Run: headless pygame with SDL's dummy video driver; simulated clock (each Clock.tick advances the game by its frame time, no real sleeping); random seed 0; keys injected as events and as key.get_pressed() state; no mouse input; restart key SPACE tapped at the start of phases 3 and 4.
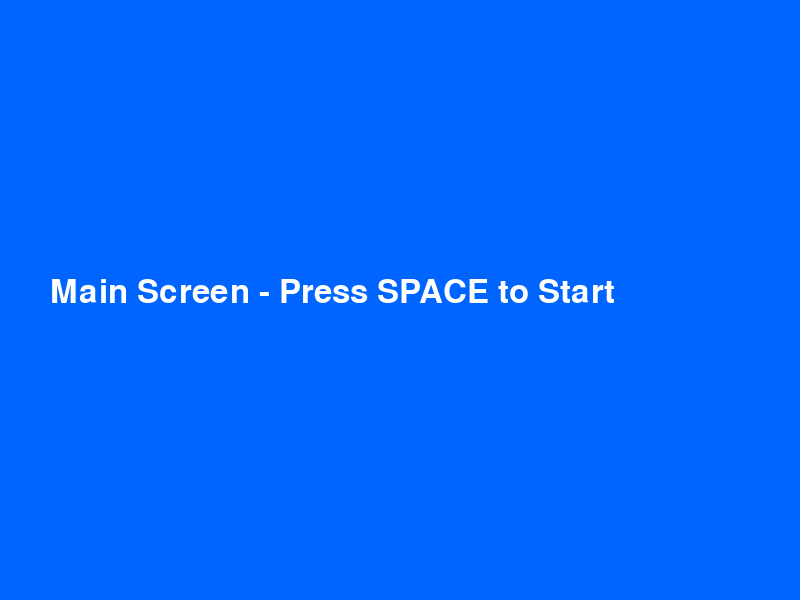
Frame 1 of 4 · flips 1–60 · no input
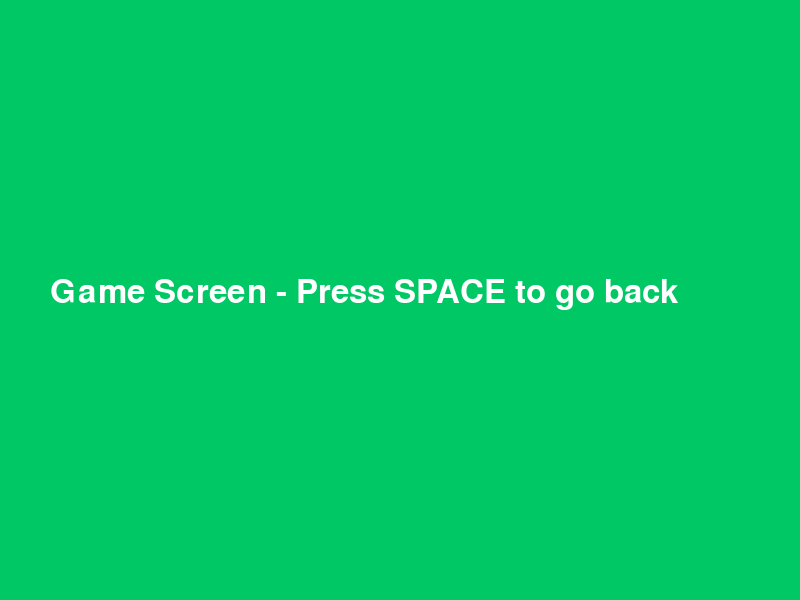
Frame 2 of 4 · flips 61–180 · tapped SPACE, RETURN · held RIGHT (→), D
Frame 3 of 4 · flips 181–300 · tapped SPACE · held DOWN (↓), S · screen same as frame 1, image omitted
Frame 4 of 4 · flips 301–420 · tapped SPACE · held LEFT (←), A, UP (↑), W · screen same as frame 2, image omitted

The pygame program that drew these frames:

import pygame
import sys

# Initialize Pygame
pygame.init()

# Screen settings
WIDTH, HEIGHT = 800, 600
screen = pygame.display.set_mode((WIDTH, HEIGHT))
pygame.display.set_caption("Screen One")

# Colors
WHITE = (255, 255, 255)
BLUE = (0, 100, 255)
GREEN = (0, 200, 100)

# Fonts
font = pygame.font.SysFont(None, 48)

# Function to run the separate game screen
def run_game_screen():
    game_running = True
    game_screen = pygame.display.set_mode((WIDTH, HEIGHT))
    pygame.display.set_caption("Game Screen")

    while game_running:
        for event in pygame.event.get():
            if event.type == pygame.QUIT:
                pygame.quit()
                sys.exit()
            elif event.type == pygame.KEYDOWN and event.key == pygame.K_SPACE:
                game_running = False  # Return to main screen

        # Draw on the game screen
        game_screen.fill(GREEN)
        text = font.render("Game Screen - Press SPACE to go back", True, WHITE)
        game_screen.blit(text, (50, HEIGHT//2 - 24))
        pygame.display.flip()

# Main loop
def main():
    running = True

    while running:
        screen.fill(BLUE)
        text = font.render("Main Screen - Press SPACE to Start", True, WHITE)
        screen.blit(text, (50, HEIGHT//2 - 24))
        pygame.display.flip()

        for event in pygame.event.get():
            if event.type == pygame.QUIT:
                running = False
            elif event.type == pygame.KEYDOWN and event.key == pygame.K_SPACE:
                run_game_screen()

    pygame.quit()
    sys.exit()

if __name__ == "__main__":
    main()
